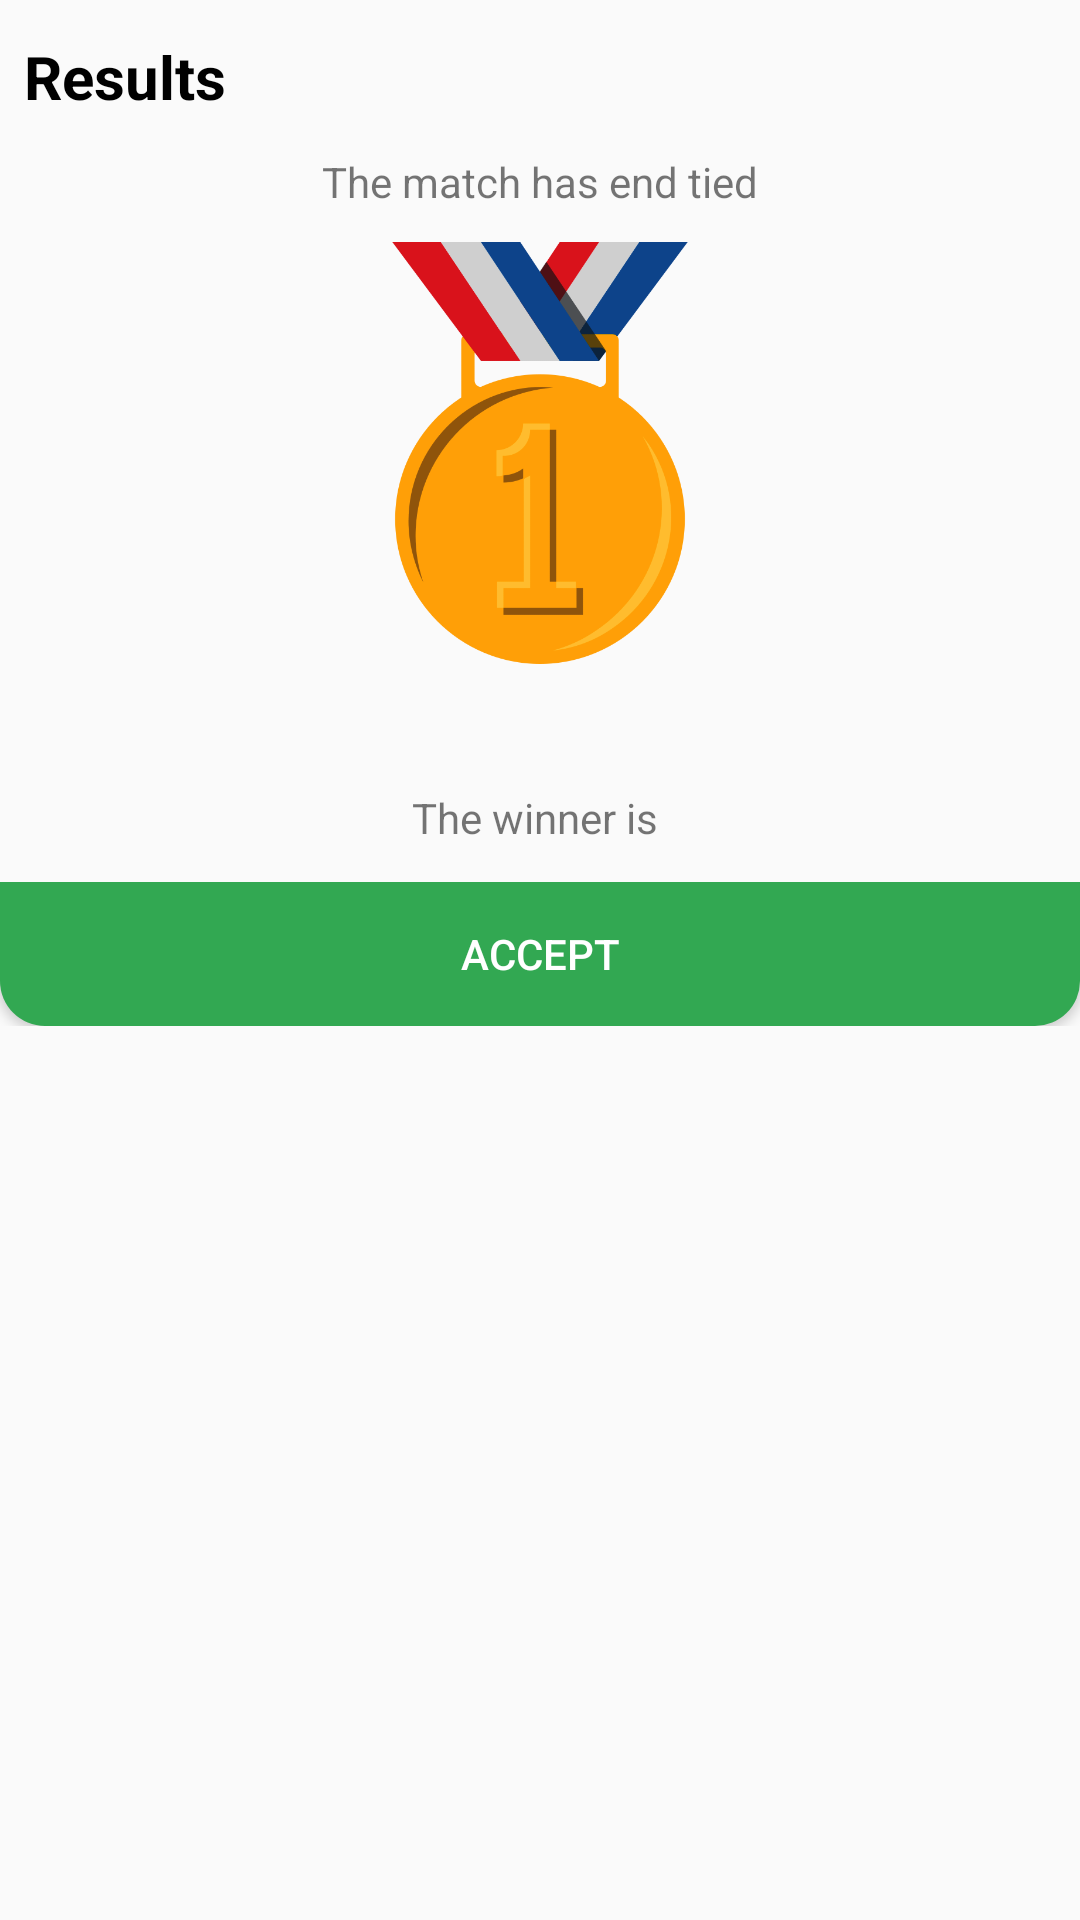

Layout XML and referenced resources for this Android screen:
<!-- AndroidManifest.xml: application theme AppTheme.NoActionBar -->
<!-- res/layout/dialog_resultado_partida.xml -->
<?xml version="1.0" encoding="utf-8"?>
<LinearLayout xmlns:android="http://schemas.android.com/apk/res/android"
    android:layout_width="match_parent"
    android:layout_height="match_parent"
    android:orientation="vertical"
    android:background="@drawable/rounded_dialog">

    <TextView
        android:layout_width="match_parent"
        android:layout_height="wrap_content"
        android:text="@string/resultado"
        android:textSize="20sp"
        android:layout_marginVertical="12dp"
        android:textStyle="bold"
        android:textColor="#000000"
        android:layout_marginHorizontal="8dp">
    </TextView>

    <RelativeLayout
        android:layout_width="match_parent"
        android:layout_height="wrap_content">

        <TextView
            android:id="@+id/textoEmpate"
            android:layout_width="match_parent"
            android:layout_height="wrap_content"
            android:layout_marginHorizontal="8dp"
            android:layout_marginBottom="12dp"
            android:text="@string/partidaFinalizaEmpate"
            android:textAlignment="center">
        </TextView>

        <LinearLayout
            android:id="@+id/layoutGanador"
            android:layout_width="match_parent"
            android:layout_height="wrap_content"
            android:orientation="vertical">

            <ImageView
                android:layout_width="150dp"
                android:layout_height="200dp"
                android:src="@drawable/primero"
                android:layout_gravity="center">
            </ImageView>

            <RelativeLayout
                android:layout_width="match_parent"
                android:layout_height="wrap_content"
                android:layout_marginHorizontal="8dp"
                android:layout_marginVertical="12dp">

                <LinearLayout
                    android:layout_width="wrap_content"
                    android:layout_height="wrap_content"
                    android:orientation="horizontal"
                    android:layout_centerHorizontal="true">

                    <TextView
                        android:layout_width="wrap_content"
                        android:layout_height="wrap_content"
                        android:text="@string/andTheWinnerIs"
                        android:textAlignment="center">
                    </TextView>

                    <TextView
                        android:id="@+id/textoGanador"
                        android:layout_width="wrap_content"
                        android:layout_height="wrap_content"
                        android:textAlignment="center"
                        android:ellipsize="end"
                        android:maxLines="1">
                    </TextView>

                </LinearLayout>

            </RelativeLayout>

        </LinearLayout>

    </RelativeLayout>

    <LinearLayout
        android:layout_width="match_parent"
        android:layout_height="wrap_content"
        android:orientation="horizontal">

        <Button
            android:id="@+id/aceptarFinalizar"
            android:layout_width="match_parent"
            android:layout_height="wrap_content"
            android:text="@string/aceptar"
            android:layout_gravity="bottom"
            android:textColor="#FFFFFF"
            android:background="@drawable/button_confirm_dialog">
        </Button>

    </LinearLayout>

</LinearLayout>
<!-- resources referenced by this layout -->
<resources>
  <!-- drawable button_confirm_dialog (drawable) -->
  <?xml version="1.0" encoding="utf-8"?>
  <ripple xmlns:android="http://schemas.android.com/apk/res/android"
  android:color="#C0C0C0">
  <item android:id="@android:id/mask">
      <shape android:shape="rectangle">
          <solid android:color="#C0C0C0" />
          <corners android:bottomLeftRadius="15dp"
              android:bottomRightRadius="15dp"/>
      </shape>
  </item>
  <item>
      <shape xmlns:android="http://schemas.android.com/apk/res/android"
          android:shape="rectangle">
          <gradient
              android:angle="0"
              android:startColor="#32a852"
              android:endColor="#32a852"/>
          <corners
              android:bottomLeftRadius="15dp"
              android:bottomRightRadius="15dp"/>
      </shape>
  </item>
  </ripple>
  <!-- drawable primero: webp bitmap (drawable, 18626 bytes) -->
  <string name="aceptar">Accept</string>
  <string name="andTheWinnerIs">The winner is\u0020</string>
  <string name="partidaFinalizaEmpate">The match has end tied</string>
  <string name="resultado">Results</string>
  <style name="AppTheme.NoActionBar" parent="Theme.AppCompat.Light.NoActionBar">
          <item name="windowActionBar">false</item>
          <item name="windowNoTitle">true</item>
          <item name="android:windowEnableSplitTouch">false</item>
          <item name="android:splitMotionEvents">false</item>
      </style>
</resources>
